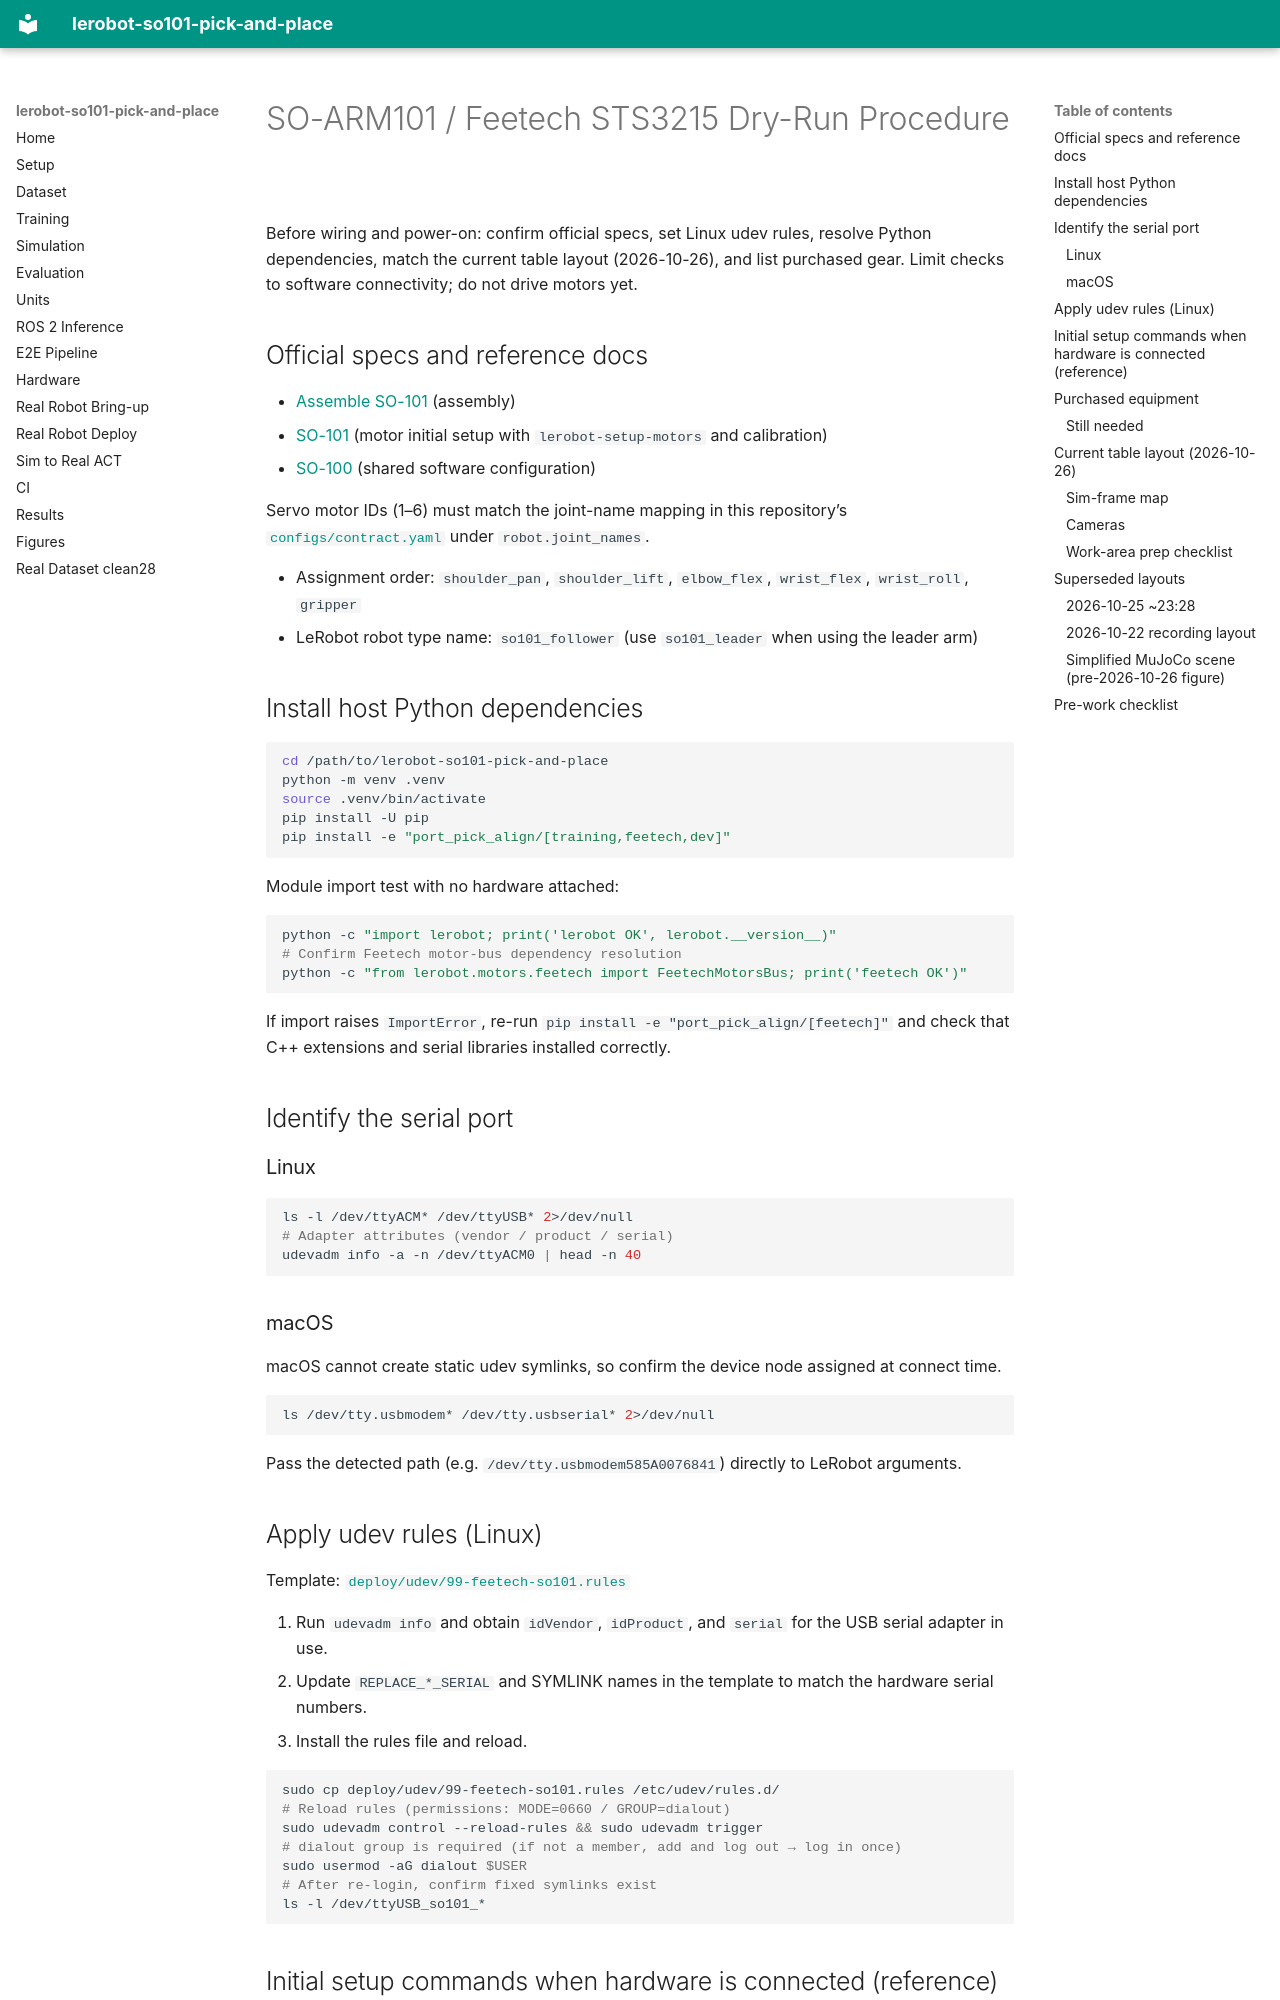

repository: yohei1126/lerobot-so101-pick-and-place · page: hardware.en/index.html · generator: mkdocs

# SO-ARM101 / Feetech STS3215 Dry-Run Procedure

Before wiring and power-on: confirm official specs, set Linux udev rules, resolve Python dependencies, match the current table layout (2026-10-26), and list purchased gear. Limit checks to software connectivity; do not drive motors yet.

## Official specs and reference docs

- [Assemble SO-101](https://huggingface.co/docs/lerobot/en/assemble_so101) (assembly)
- [SO-101](https://huggingface.co/docs/lerobot/en/so101) (motor initial setup with `lerobot-setup-motors` and calibration)
- [SO-100](https://huggingface.co/docs/lerobot/en/so100) (shared software configuration)

Servo motor IDs (1–6) must match the joint-name mapping in this repository’s [`configs/contract.yaml`](../configs/contract.yaml) under `robot.joint_names`.

- Assignment order: `shoulder_pan`, `shoulder_lift`, `elbow_flex`, `wrist_flex`, `wrist_roll`, `gripper`
- LeRobot robot type name: `so101_follower` (use `so101_leader` when using the leader arm)

## Install host Python dependencies

```bash
cd /path/to/lerobot-so101-pick-and-place
python -m venv .venv
source .venv/bin/activate
pip install -U pip
pip install -e "port_pick_align/[training,feetech,dev]"
```

Module import test with no hardware attached:

```bash
python -c "import lerobot; print('lerobot OK', lerobot.__version__)"
# Confirm Feetech motor-bus dependency resolution
python -c "from lerobot.motors.feetech import FeetechMotorsBus; print('feetech OK')"
```

If import raises `ImportError`, re-run `pip install -e "port_pick_align/[feetech]"` and check that C++ extensions and serial libraries installed correctly.

## Identify the serial port

### Linux

```bash
ls -l /dev/ttyACM* /dev/ttyUSB* 2>/dev/null
# Adapter attributes (vendor / product / serial)
udevadm info -a -n /dev/ttyACM0 | head -n 40
```

### macOS

macOS cannot create static udev symlinks, so confirm the device node assigned at connect time.

```bash
ls /dev/tty.usbmodem* /dev/tty.usbserial* 2>/dev/null
```

Pass the detected path (e.g. `/dev/tty.usbmodem585A0076841`) directly to LeRobot arguments.

## Apply udev rules (Linux)

Template: [`deploy/udev/99-feetech-so101.rules`](../deploy/udev/99-feetech-so101.rules)

1. Run `udevadm info` and obtain `idVendor`, `idProduct`, and `serial` for the USB serial adapter in use.
2. Update `REPLACE_*_SERIAL` and SYMLINK names in the template to match the hardware serial numbers.
3. Install the rules file and reload.

```bash
sudo cp deploy/udev/99-feetech-so101.rules /etc/udev/rules.d/
# Reload rules (permissions: MODE=0660 / GROUP=dialout)
sudo udevadm control --reload-rules && sudo udevadm trigger
# dialout group is required (if not a member, add and log out → log in once)
sudo usermod -aG dialout $USER
# After re-login, confirm fixed symlinks exist
ls -l /dev/ttyUSB_so101_*
```
